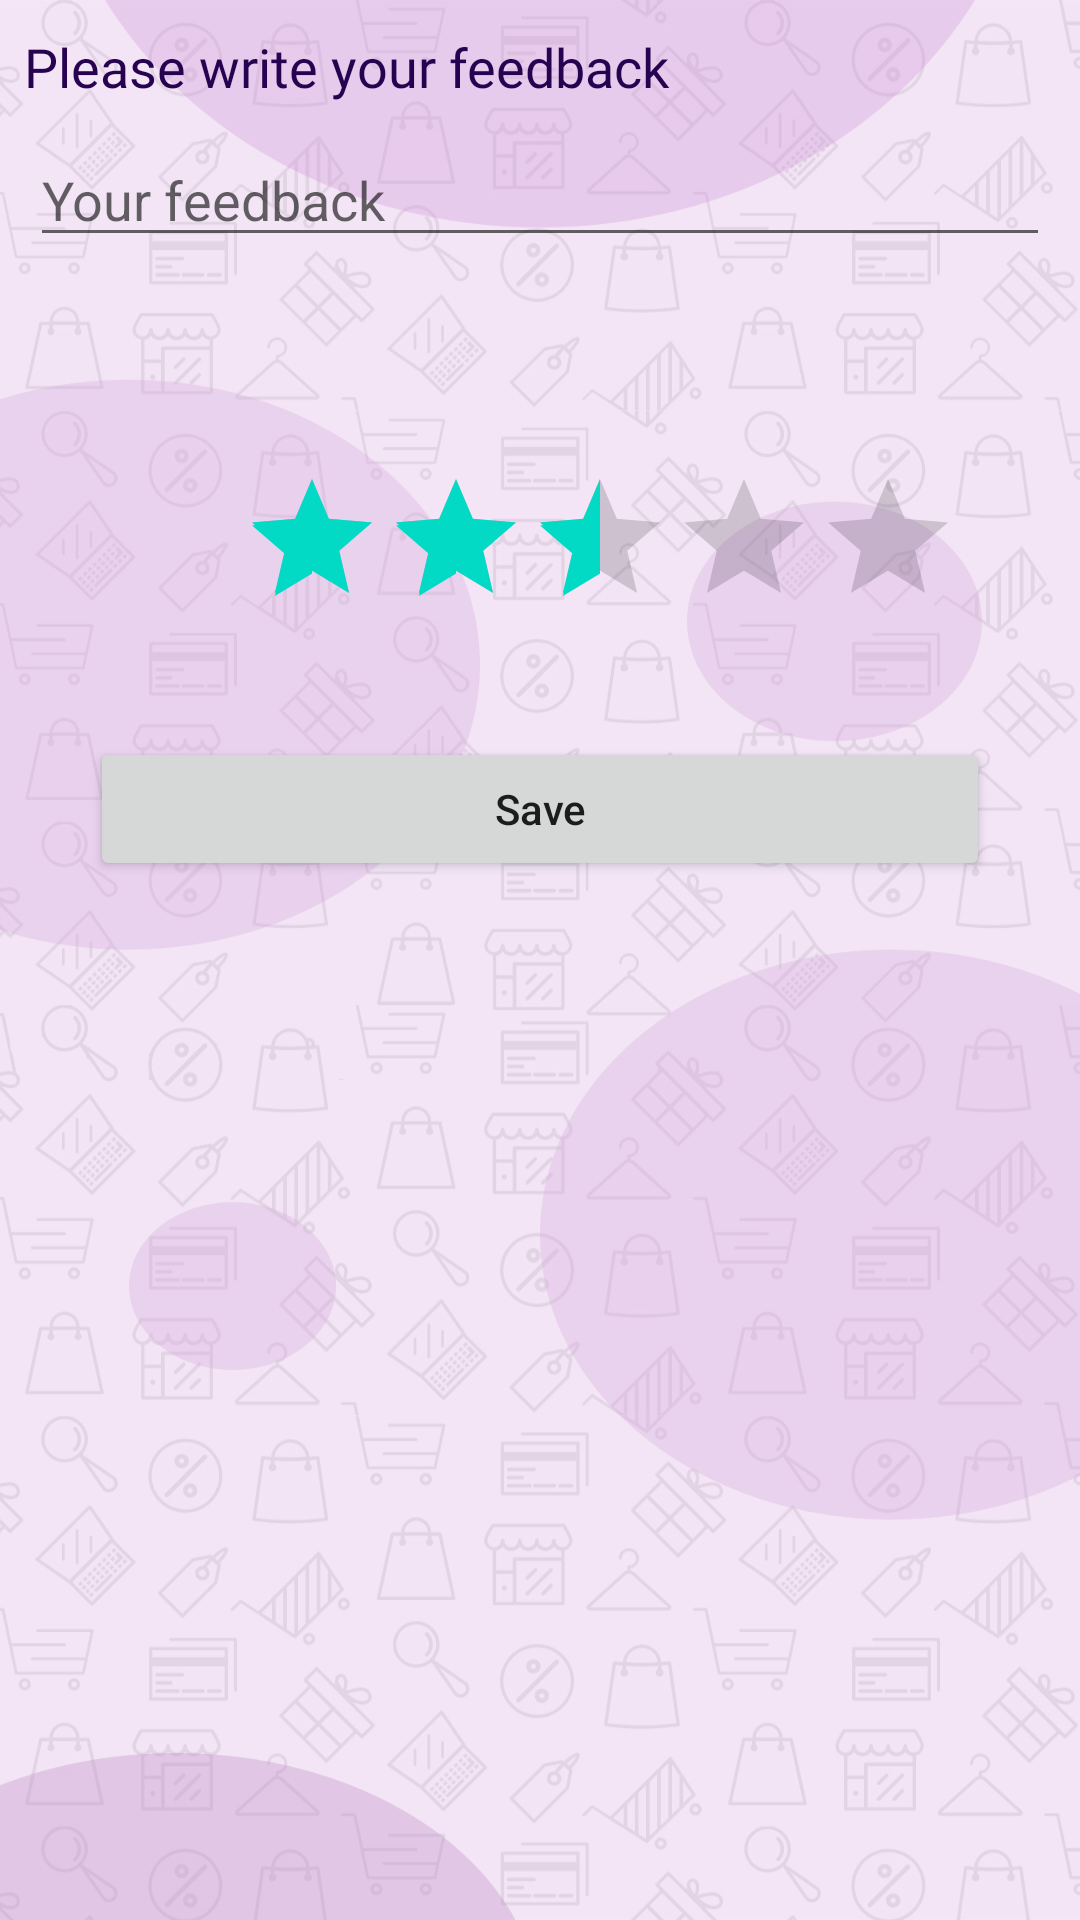

Reconstruct the res/layout file that produces this screen, plus the resources it refers to.
<!-- AndroidManifest.xml: application theme Theme.E_Market -->
<!-- res/layout/activity_feedback.xml -->
<?xml version="1.0" encoding="utf-8"?>
<LinearLayout xmlns:android="http://schemas.android.com/apk/res/android"
    xmlns:app="http://schemas.android.com/apk/res-auto"
    xmlns:tools="http://schemas.android.com/tools"
    android:layout_width="match_parent"
    android:layout_height="match_parent"
    android:background="@drawable/background"
    android:orientation="vertical"
    tools:context=".FeedbackActivity">

    <TextView
        android:layout_width="233dp"
        android:layout_height="wrap_content"
        android:layout_marginTop="10dp"
        android:layout_marginLeft="8dp"
        android:fontFamily="@font/calistoga"
        android:text="Please write your feedback"
        android:textColor="#260251"
        android:textSize="18dp" />
    <EditText
        android:layout_width="match_parent"
        android:layout_height="wrap_content"
        android:hint="Your feedback"
        android:layout_marginTop="20dp"
        android:layout_margin="10dp"
        android:id="@+id/FeedbackEditText"

        />

    <RatingBar
        android:id="@+id/simpleRatingBar"
        android:layout_width="wrap_content"
        android:layout_height="60dp"
        android:layout_centerHorizontal="true"
        android:layout_marginStart="80dp"
        android:layout_marginTop="60dp"
        android:rating="2.5" />

    <Button
        android:layout_width="match_parent"
        android:layout_height="wrap_content"
        android:textAlignment="center"
        android:text="Save"
        android:id="@+id/Save_btn"
        android:layout_marginTop="30dp"
        android:layout_margin="30dp"
        android:textAllCaps="false"
        android:layout_marginBottom="10dp"
        android:paddingBottom="10dp"
        />


</LinearLayout>
<!-- resources referenced by this layout -->
<resources>
  <!-- drawable background: jpg bitmap (drawable-v24, 477002 bytes) -->
  <style name="Theme.E_Market" parent="Theme.MaterialComponents.DayNight.NoActionBar">
          
          <item name="colorPrimary">@color/purple_500</item>
          <item name="colorPrimaryVariant">@color/purple_700</item>
          <item name="colorOnPrimary">@color/white</item>
          
          <item name="colorSecondary">@color/teal_200</item>
          <item name="colorSecondaryVariant">@color/teal_700</item>
          <item name="colorOnSecondary">@color/black</item>
          
          <item name="android:statusBarColor">?attr/colorPrimaryVariant</item>
          
      </style>
  <!-- not gathered from this repository: default colours our renderer supplied (Android Studio template values) -->
  <color name="purple_500">#FF6200EE</color>
  <color name="purple_700">#FF3700B3</color>
  <color name="teal_200">#FF03DAC5</color>
  <color name="teal_700">#FF018786</color>
  <color name="black">#FF000000</color>
  <color name="white">#FFFFFFFF</color>
</resources>
